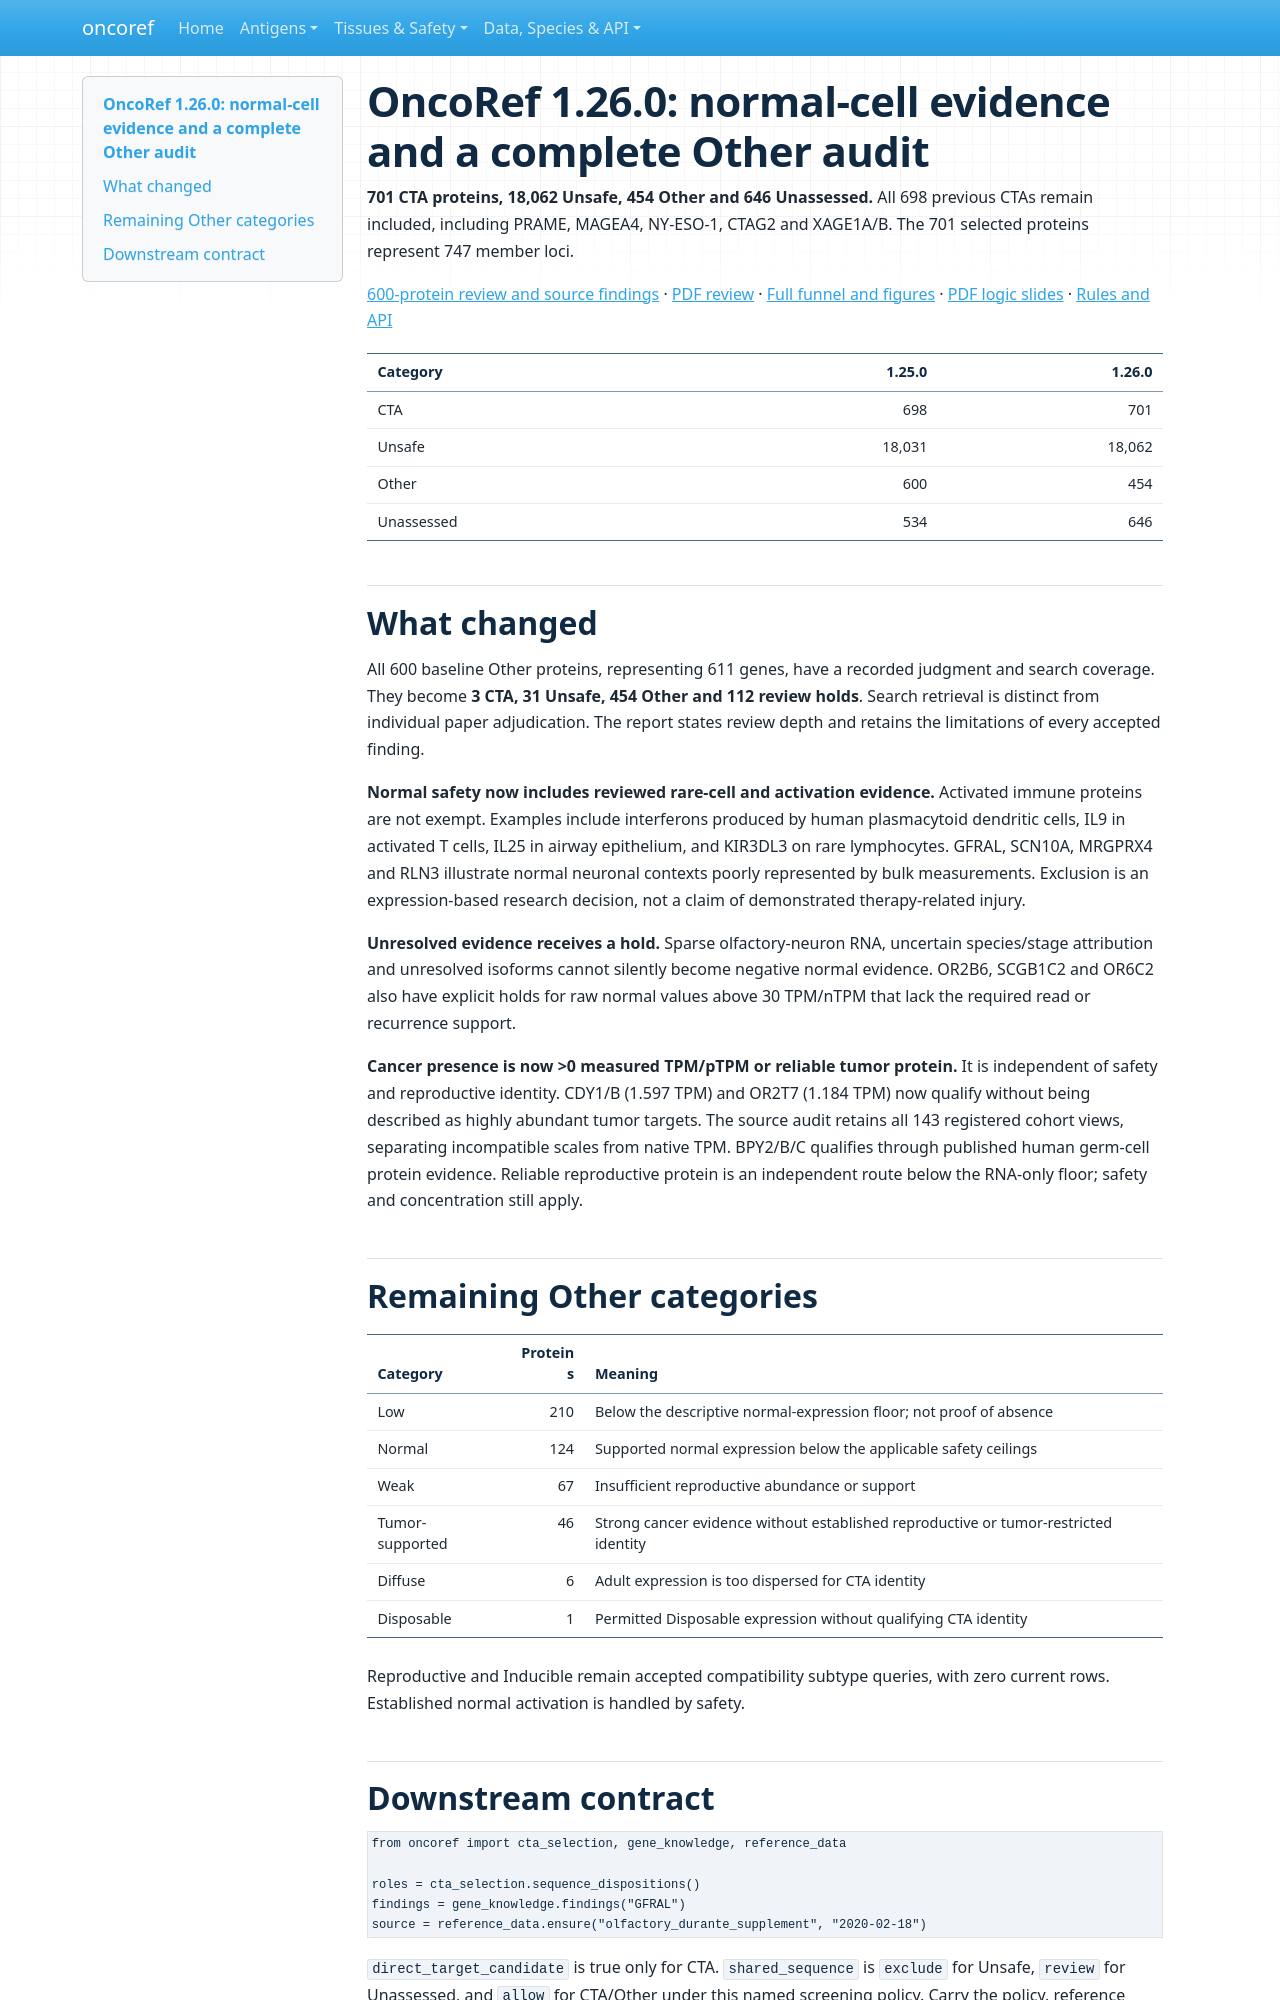

repository: pirl-unc/oncoref · page: cta-release-1.26.0/index.html · generator: mkdocs

# OncoRef 1.26.0: normal-cell evidence and a complete Other audit

**701 CTA proteins, 18,062 Unsafe, 454 Other and 646 Unassessed.** All 698 previous
CTAs remain included, including PRAME, MAGEA4, NY-ESO-1, CTAG2 and XAGE1A/B.
The 701 selected proteins represent 747 member loci.

[600-protein review and source findings](audits/cta-other-literature-20261030/index.md) ·
[PDF review](audits/cta-other-literature-20261030/other-protein-review.pdf) ·
[Full funnel and figures](audits/cta-source-walkthrough-20261028/index.md) ·
[PDF logic slides](audits/cta-source-walkthrough-20261028/cta-selection-1.26.0.pdf) ·
[Rules and API](cta-selection.md)

| Category | 1.25.0 | 1.26.0 |
|---|---:|---:|
| CTA | 698 | 701 |
| Unsafe | 18,031 | 18,062 |
| Other | 600 | 454 |
| Unassessed | 534 | 646 |

## What changed

All 600 baseline Other proteins, representing 611 genes, have a recorded judgment
and search coverage. They become **3 CTA, 31 Unsafe, 454 Other and 112 review holds**.
Search retrieval is distinct from individual paper adjudication. The report states
review depth and retains the limitations of every accepted finding.

**Normal safety now includes reviewed rare-cell and activation evidence.** Activated
immune proteins are not exempt. Examples include interferons produced by human
plasmacytoid dendritic cells, IL9 in activated T cells, IL25 in airway epithelium,
and KIR3DL3 on rare lymphocytes. GFRAL, SCN10A, MRGPRX4 and RLN3 illustrate
normal neuronal contexts poorly represented by bulk measurements. Exclusion is
an expression-based research decision, not a claim of demonstrated therapy-related injury.

**Unresolved evidence receives a hold.** Sparse olfactory-neuron RNA, uncertain
species/stage attribution and unresolved isoforms cannot silently become negative
normal evidence. OR2B6, SCGB1C2 and OR6C2 also have explicit holds for raw normal
values above 30 TPM/nTPM that lack the required read or recurrence support.

**Cancer presence is now >0 measured TPM/pTPM or reliable tumor protein.** It is
independent of safety and reproductive identity. CDY1/B (1.597 TPM) and OR2T7
(1.184 TPM) now qualify without being described as highly abundant tumor targets.
The source audit retains all 143 registered cohort views, separating incompatible
scales from native TPM. BPY2/B/C qualifies through published human germ-cell
protein evidence. Reliable reproductive protein is an independent route below
the RNA-only floor; safety and concentration still apply.

## Remaining Other categories

| Category | Proteins | Meaning |
|---|---:|---|
| Low | 210 | Below the descriptive normal-expression floor; not proof of absence |
| Normal | 124 | Supported normal expression below the applicable safety ceilings |
| Weak | 67 | Insufficient reproductive abundance or support |
| Tumor-supported | 46 | Strong cancer evidence without established reproductive or tumor-restricted identity |
| Diffuse | 6 | Adult expression is too dispersed for CTA identity |
| Disposable | 1 | Permitted Disposable expression without qualifying CTA identity |

Reproductive and Inducible remain accepted compatibility subtype queries, with
zero current rows. Established normal activation is handled by safety.
